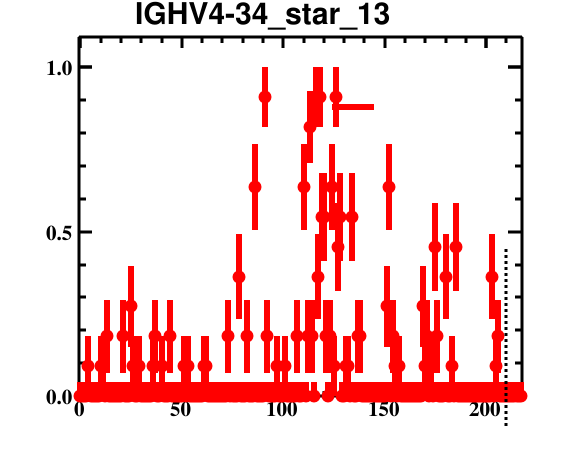

The data file committed next to this chart (first rows):
bin_low_edge, contents, binerror, xtitle, binlabel
-1.5, 0.0, 0.0, , 
-0.5, 0.0, 0.04374, , 
0.5, 0.0, 0.04374, , 
1.5, 0.0, 0.04374, , 
2.5, 0.0, 0.04374, , 
3.5, 0.09091, 0.09199, , 
4.5, 0.0, 0.04374, , 
5.5, 0.0, 0.04374, , 
6.5, 0.0, 0.04374, , 
7.5, 0.0, 0.04374, , 
8.5, 0.0, 0.04374, , 
9.5, 0.09091, 0.09199, , 
10.5, 0.09091, 0.09199, , 
11.5, 0.0, 0.04374, , 
12.5, 0.1818, 0.1106, , 
13.5, 0.0, 0.04374, , 
14.5, 0.0, 0.04374, , 
15.5, 0.0, 0.04374, , 
16.5, 0.0, 0.04374, , 
17.5, 0.0, 0.04374, , 
18.5, 0.0, 0.04374, , 
19.5, 0.0, 0.04374, , 
20.5, 0.1818, 0.1106, , 
21.5, 0.0, 0.04374, , 
22.5, 0.0, 0.04374, , 
23.5, 0.0, 0.04374, , 
24.5, 0.2727, 0.1227, , 
25.5, 0.09091, 0.09199, , 
26.5, 0.0, 0.04374, , 
27.5, 0.0, 0.04374, , 
28.5, 0.09091, 0.09199, , 
29.5, 0.0, 0.04374, , 
30.5, 0.0, 0.04374, , 
31.5, 0.0, 0.04374, , 
32.5, 0.0, 0.04374, , 
33.5, 0.0, 0.04374, , 
34.5, 0.0, 0.04374, , 
35.5, 0.09091, 0.09199, , 
36.5, 0.1818, 0.1106, , 
37.5, 0.0, 0.04374, , 
38.5, 0.0, 0.04374, , 
39.5, 0.09091, 0.09199, , 
40.5, 0.0, 0.04374, , 
41.5, 0.0, 0.04374, , 
42.5, 0.0, 0.04374, , 
43.5, 0.1818, 0.1106, , 
44.5, 0.0, 0.04374, , 
45.5, 0.0, 0.04374, , 
46.5, 0.0, 0.04374, , 
47.5, 0.0, 0.04374, , 
48.5, 0.0, 0.04374, , 
49.5, 0.0, 0.04374, , 
50.5, 0.09091, 0.09199, , 
51.5, 0.0, 0.04374, , 
52.5, 0.09091, 0.09199, , 
53.5, 0.0, 0.04374, , 
54.5, 0.0, 0.04374, , 
55.5, 0.0, 0.04374, , 
56.5, 0.0, 0.04374, , 
57.5, 0.0, 0.04374, , 
... 160 more rows
